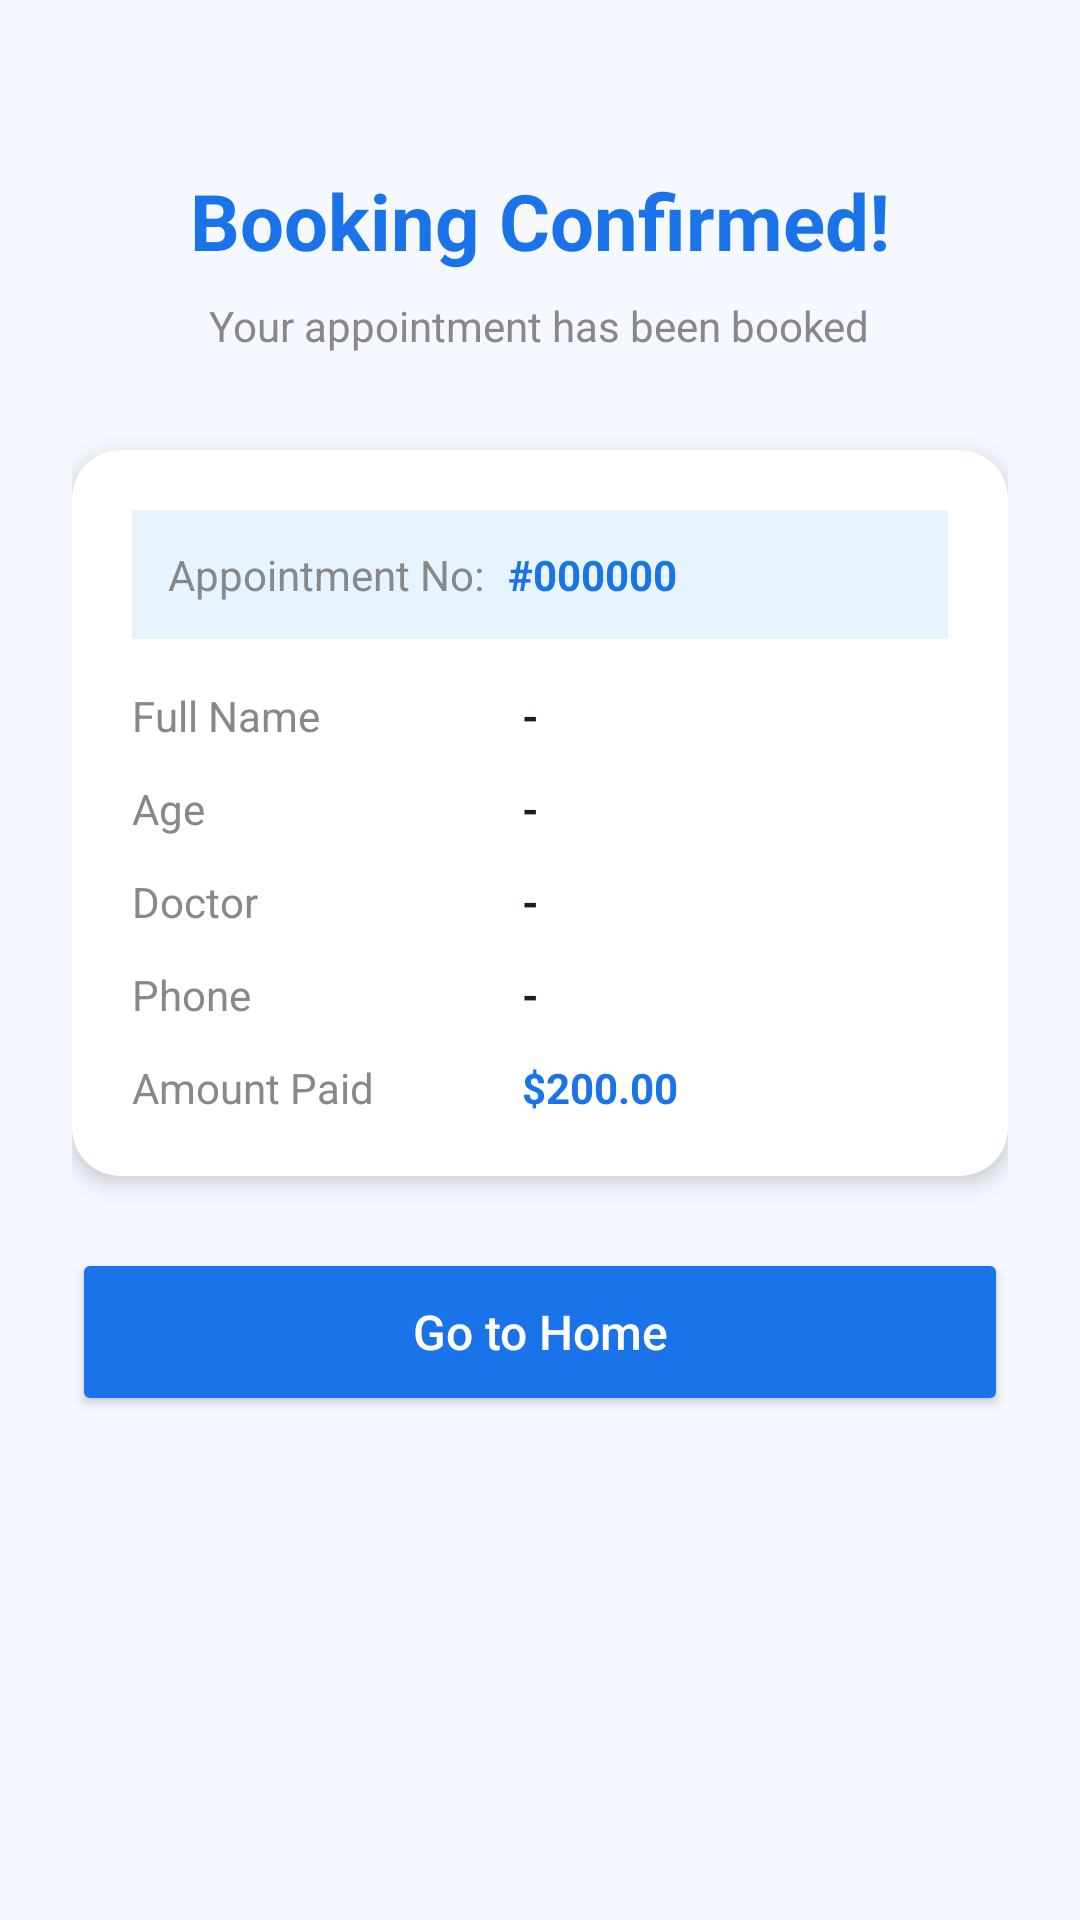

This screen was rendered from an Android layout file. Write that file and the resources it references.
<!-- AndroidManifest.xml: application theme Theme.Medicare -->
<!-- res/layout/activity_booking_confirmation.xml -->
<?xml version="1.0" encoding="utf-8"?>
<LinearLayout
    xmlns:android="http://schemas.android.com/apk/res/android"
    android:layout_width="match_parent"
    android:layout_height="match_parent"
    android:orientation="vertical"
    android:background="@color/screen_bg"
    android:padding="24dp">

    
    <TextView
        android:layout_width="wrap_content"
        android:layout_height="wrap_content"
        android:text="Booking Confirmed!"
        android:textSize="26sp"
        android:textStyle="bold"
        android:textColor="@color/primary_blue"
        android:layout_gravity="center_horizontal"
        android:layout_marginTop="32dp"/>

    <TextView
        android:layout_width="wrap_content"
        android:layout_height="wrap_content"
        android:text="Your appointment has been booked"
        android:textSize="14sp"
        android:textColor="@color/text_grey"
        android:layout_gravity="center_horizontal"
        android:layout_marginTop="8dp"
        android:layout_marginBottom="32dp"/>

    
    <androidx.cardview.widget.CardView
        xmlns:app="http://schemas.android.com/apk/res-auto"
        android:layout_width="match_parent"
        android:layout_height="wrap_content"
        app:cardCornerRadius="16dp"
        app:cardElevation="4dp"
        app:cardBackgroundColor="@color/white"
        android:layout_marginBottom="24dp">

        <LinearLayout
            android:layout_width="match_parent"
            android:layout_height="wrap_content"
            android:orientation="vertical"
            android:padding="20dp">

            
            <LinearLayout
                android:layout_width="match_parent"
                android:layout_height="wrap_content"
                android:orientation="horizontal"
                android:layout_marginBottom="16dp"
                android:background="#E8F4FD"
                android:padding="12dp">

                <TextView
                    android:layout_width="wrap_content"
                    android:layout_height="wrap_content"
                    android:text="Appointment No:"
                    android:textSize="14sp"
                    android:textColor="@color/text_grey"/>

                <TextView
                    android:id="@+id/txtAppointmentNumber"
                    android:layout_width="wrap_content"
                    android:layout_height="wrap_content"
                    android:text="#000000"
                    android:textSize="14sp"
                    android:textStyle="bold"
                    android:textColor="@color/primary_blue"
                    android:layout_marginStart="8dp"/>

            </LinearLayout>

            
            <LinearLayout
                android:layout_width="match_parent"
                android:layout_height="wrap_content"
                android:orientation="horizontal"
                android:layout_marginBottom="12dp">

                <TextView
                    android:layout_width="130dp"
                    android:layout_height="wrap_content"
                    android:text="Full Name"
                    android:textSize="14sp"
                    android:textColor="@color/text_grey"/>

                <TextView
                    android:id="@+id/txtConfirmName"
                    android:layout_width="wrap_content"
                    android:layout_height="wrap_content"
                    android:text="-"
                    android:textSize="14sp"
                    android:textStyle="bold"
                    android:textColor="@color/text_dark"/>

            </LinearLayout>

            
            <LinearLayout
                android:layout_width="match_parent"
                android:layout_height="wrap_content"
                android:orientation="horizontal"
                android:layout_marginBottom="12dp">

                <TextView
                    android:layout_width="130dp"
                    android:layout_height="wrap_content"
                    android:text="Age"
                    android:textSize="14sp"
                    android:textColor="@color/text_grey"/>

                <TextView
                    android:id="@+id/txtConfirmAge"
                    android:layout_width="wrap_content"
                    android:layout_height="wrap_content"
                    android:text="-"
                    android:textSize="14sp"
                    android:textStyle="bold"
                    android:textColor="@color/text_dark"/>

            </LinearLayout>

            
            <LinearLayout
                android:layout_width="match_parent"
                android:layout_height="wrap_content"
                android:orientation="horizontal"
                android:layout_marginBottom="12dp">

                <TextView
                    android:layout_width="130dp"
                    android:layout_height="wrap_content"
                    android:text="Doctor"
                    android:textSize="14sp"
                    android:textColor="@color/text_grey"/>

                <TextView
                    android:id="@+id/txtConfirmDoctor"
                    android:layout_width="wrap_content"
                    android:layout_height="wrap_content"
                    android:text="-"
                    android:textSize="14sp"
                    android:textStyle="bold"
                    android:textColor="@color/text_dark"/>

            </LinearLayout>

            
            <LinearLayout
                android:layout_width="match_parent"
                android:layout_height="wrap_content"
                android:orientation="horizontal"
                android:layout_marginBottom="12dp">

                <TextView
                    android:layout_width="130dp"
                    android:layout_height="wrap_content"
                    android:text="Phone"
                    android:textSize="14sp"
                    android:textColor="@color/text_grey"/>

                <TextView
                    android:id="@+id/txtConfirmPhone"
                    android:layout_width="wrap_content"
                    android:layout_height="wrap_content"
                    android:text="-"
                    android:textSize="14sp"
                    android:textStyle="bold"
                    android:textColor="@color/text_dark"/>

            </LinearLayout>

            
            <LinearLayout
                android:layout_width="match_parent"
                android:layout_height="wrap_content"
                android:orientation="horizontal">

                <TextView
                    android:layout_width="130dp"
                    android:layout_height="wrap_content"
                    android:text="Amount Paid"
                    android:textSize="14sp"
                    android:textColor="@color/text_grey"/>

                <TextView
                    android:id="@+id/txtConfirmAmount"
                    android:layout_width="wrap_content"
                    android:layout_height="wrap_content"
                    android:text="$200.00"
                    android:textSize="14sp"
                    android:textStyle="bold"
                    android:textColor="@color/primary_blue"/>

            </LinearLayout>

        </LinearLayout>

    </androidx.cardview.widget.CardView>

    
    <Button
        android:id="@+id/btnGoHome"
        android:layout_width="match_parent"
        android:layout_height="56dp"
        android:text="Go to Home"
        android:textAllCaps="false"
        android:textSize="16sp"
        android:backgroundTint="@color/primary_blue"
        android:textColor="@color/white"/>

</LinearLayout>
<!-- resources referenced by this layout -->
<resources>
  <color name="primary_blue">#1A73E8</color>
  <color name="screen_bg">#F5F9FF</color>
  <color name="text_dark">#1A1A2E</color>
  <color name="text_grey">#888888</color>
  <color name="white">#FFFFFF</color>
  <style name="Theme.Medicare" parent="Theme.MaterialComponents.Light.NoActionBar">
          <item name="colorPrimary">#1A73E8</item>
          <item name="colorPrimaryVariant">#1557B0</item>
          <item name="colorOnPrimary">#FFFFFF</item>
          <item name="android:windowBackground">@color/white</item>
          <item name="android:statusBarColor">#1A73E8</item>
      </style>
</resources>
